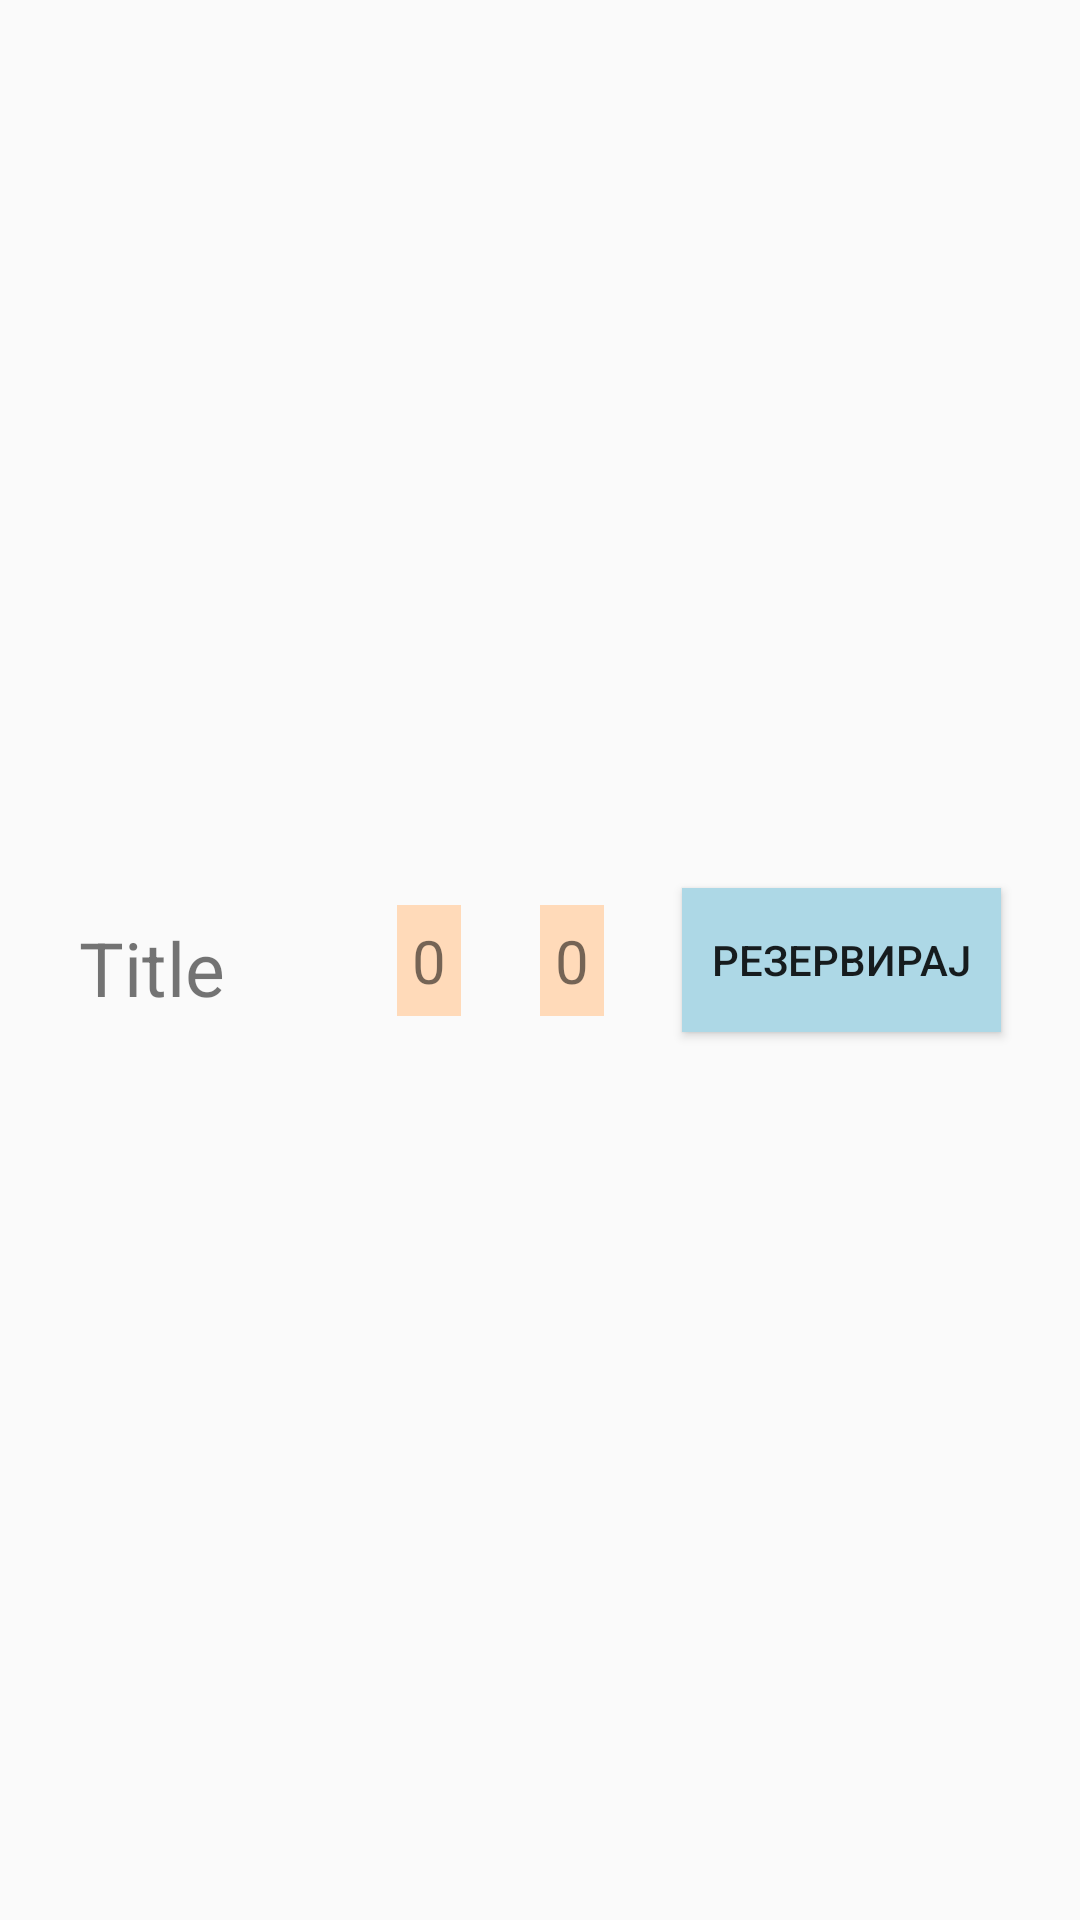

Layout XML and referenced resources for this Android screen:
<!-- AndroidManifest.xml: application theme Theme.FindParking -->
<!-- res/layout/myrowparking.xml -->
<?xml version="1.0" encoding="utf-8"?>
<androidx.constraintlayout.widget.ConstraintLayout xmlns:android="http://schemas.android.com/apk/res/android"
    xmlns:app="http://schemas.android.com/apk/res-auto"
    xmlns:tools="http://schemas.android.com/tools"
    android:layout_width="match_parent"
    android:layout_height="match_parent">

    <TextView
        android:id="@+id/parkingcityname"
        android:layout_width="80dp"
        android:layout_height="29dp"
        android:text="Title"
        android:textSize="25dp"
        app:layout_constraintBottom_toBottomOf="parent"
        app:layout_constraintEnd_toStartOf="@+id/freeplaces"
        app:layout_constraintHorizontal_bias="0.5"
        app:layout_constraintStart_toStartOf="parent"
        app:layout_constraintTop_toTopOf="parent" />

    <TextView
        android:id="@+id/freeplaces"
        android:layout_width="wrap_content"
        android:layout_height="wrap_content"
        android:background="@color/peach_puff"
        android:padding="5dp"
        android:text="0"
        android:textAlignment="center"
        android:textSize="20dp"
        app:layout_constraintBottom_toBottomOf="parent"
        app:layout_constraintEnd_toStartOf="@+id/takenplaces"
        app:layout_constraintHorizontal_bias="0.5"
        app:layout_constraintStart_toEndOf="@+id/parkingcityname"
        app:layout_constraintTop_toTopOf="parent" />

    <TextView
        android:id="@+id/takenplaces"
        android:layout_width="wrap_content"
        android:layout_height="wrap_content"
        android:background="@color/peach_puff"
        android:padding="5dp"
        android:text="0"
        android:textAlignment="center"
        android:textSize="20dp"
        app:layout_constraintBottom_toBottomOf="parent"
        app:layout_constraintEnd_toStartOf="@+id/parkingcitybutton"
        app:layout_constraintHorizontal_bias="0.5"
        app:layout_constraintStart_toEndOf="@+id/freeplaces"
        app:layout_constraintTop_toTopOf="parent" />

    <Button
        android:id="@+id/parkingcitybutton"
        android:layout_width="wrap_content"
        android:layout_height="wrap_content"
        android:background="@color/LightBlue"
        android:clickable="true"
        android:padding="10dp"
        android:text="Резервирај"
        app:layout_constraintBottom_toBottomOf="parent"
        app:layout_constraintEnd_toEndOf="parent"
        app:layout_constraintHorizontal_bias="0.5"
        app:layout_constraintStart_toEndOf="@+id/takenplaces"
        app:layout_constraintTop_toTopOf="parent" />


</androidx.constraintlayout.widget.ConstraintLayout>
<!-- resources referenced by this layout -->
<resources>
  <color name="LightBlue">#ADD8E6</color>
  <color name="peach_puff">#ffdab9</color>
  <style name="Theme.FindParking" parent="Theme.AppCompat.Light.DarkActionBar">
          
          <item name="colorPrimary">@color/purple_500</item>
          <item name="colorPrimaryDark">@color/purple_700</item>
          <item name="colorAccent">@color/teal_200</item>
          
      </style>
  <color name="purple_500">#FF6200EE</color>
  <color name="purple_700">#FF3700B3</color>
  <color name="teal_200">#FF03DAC5</color>
</resources>
